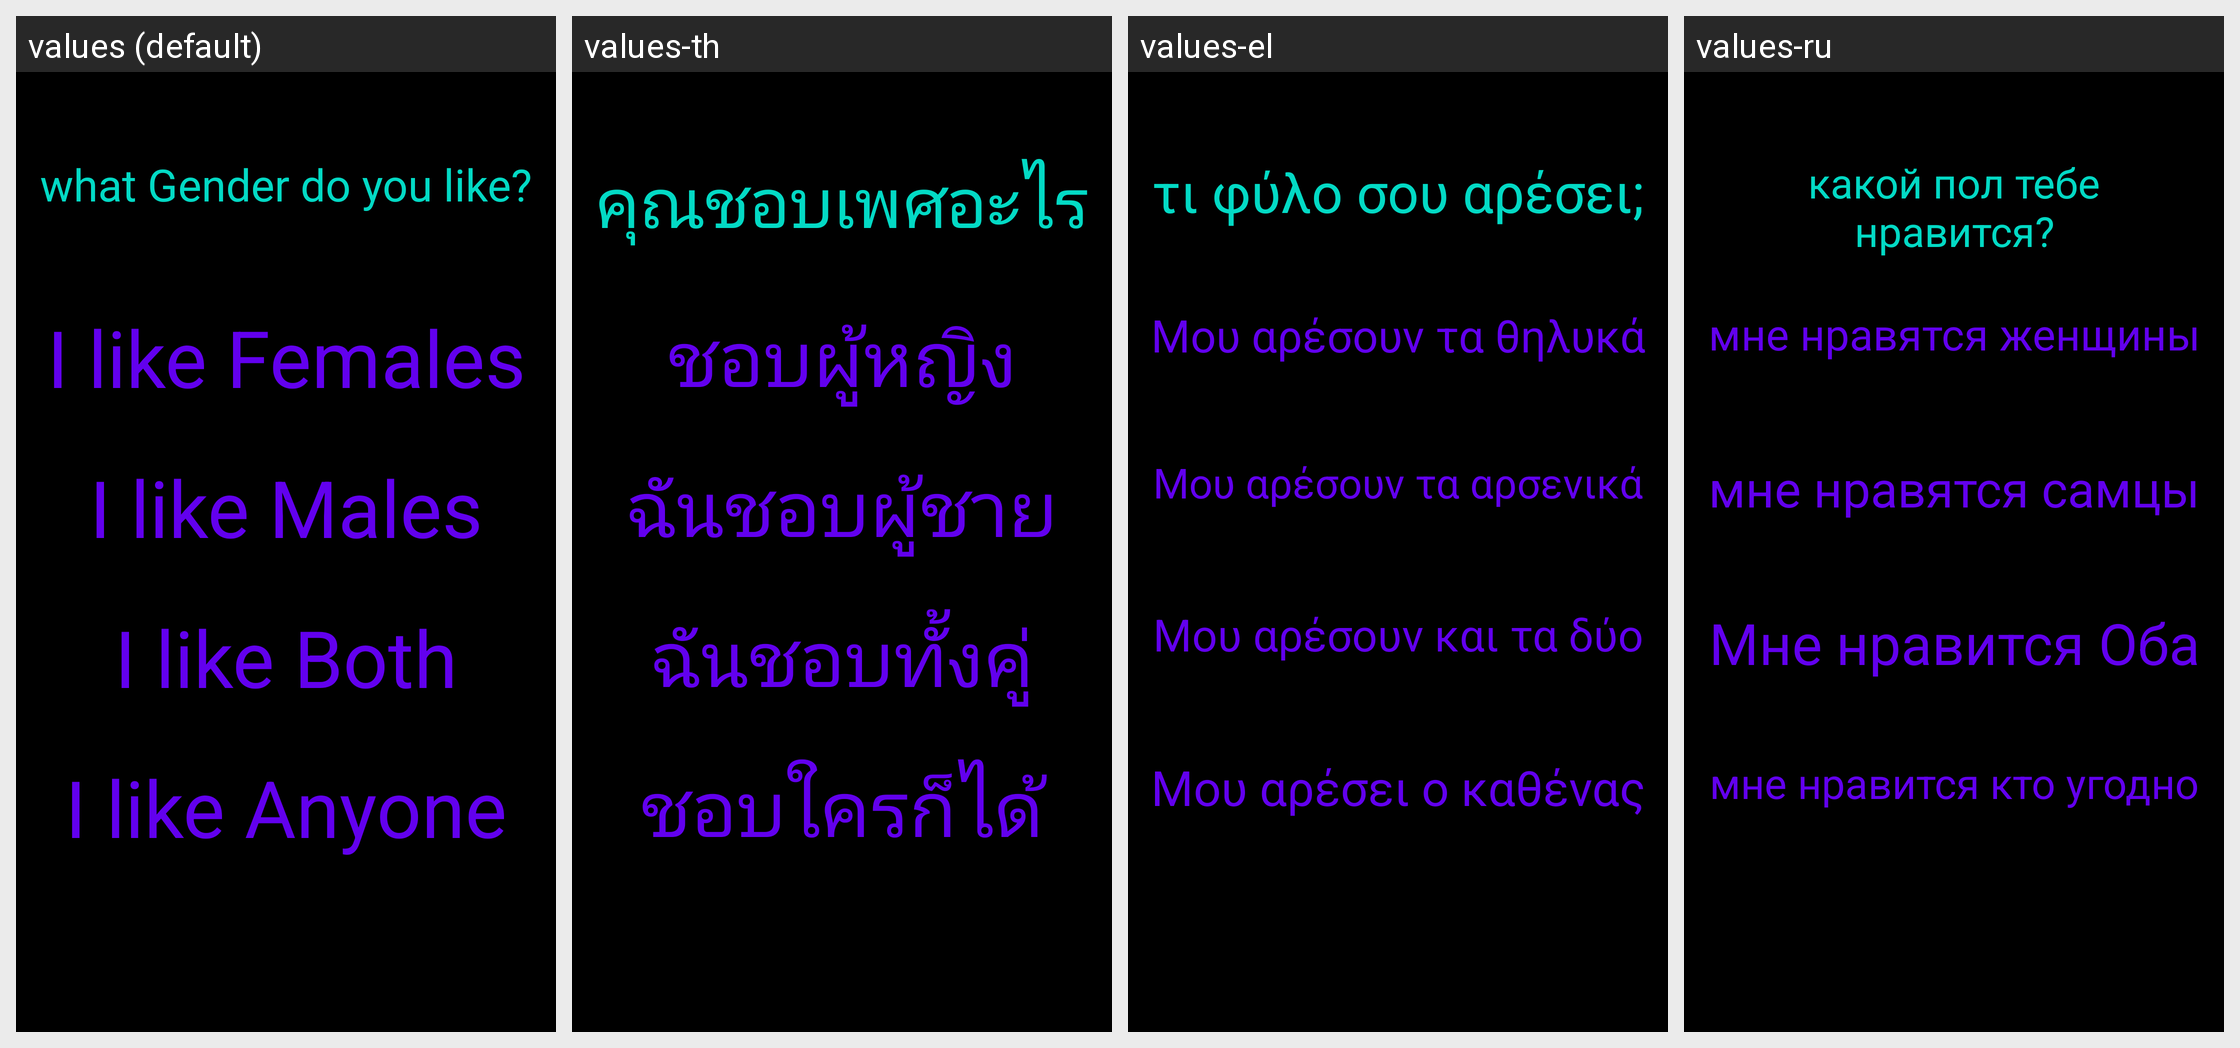

Here is an Android app screen in its default locale and in the app's own translations. Write out the translated-string differences for the strings that appear on this screen.
Android screen res/layout/activity_signup_orientation.xml rendered under 4 locales, left to right: values (default), values-th, values-el, values-ru. Device: Nexus 5 (rendered at 1080×1920; each locale shown at half size, 540×960, under a caption strip naming it); theme Theme.Amore.
Other locales in the repository, not shown: values-af, values-ar, values-be, values-bg, values-bn, values-ca, values-cs, values-cy, values-da, values-de, values-en, values-eo, values-es, values-et, values-fa, values-fi, values-fr, values-ga, values-gl, values-gu, values-hi, values-hr, values-ht, values-hu, values-in, values-is, values-it, values-iw, values-ja, values-ka, values-kn, values-ko, values-lt, values-lv, values-mk, values-mr, values-ms, values-mt, values-nl, values-no, values-pl, values-pt, values-ro, values-sk, values-sl, values-sq, values-sv, values-sw, values-ta, values-te, values-tr, values-uk, values-ur, values-vi, values-zh.
Strings drawn on this screen, with the default value and each locale's value (text and hints the layout hard-codes, and strings that could not be matched under every locale, appear in the picture but are not listed):

signup_orientation_question
  values: what Gender do you like?
  values-th: คุณชอบเพศอะไร
  values-el: τι φύλο σου αρέσει;
  values-ru: какой пол тебе нравится?

signup_orientation_answer_one
  values: I like Females
  values-th: ชอบผู้หญิง
  values-el: Μου αρέσουν τα θηλυκά
  values-ru: мне нравятся женщины

signup_orientation_answer_two
  values: I like Males
  values-th: ฉันชอบผู้ชาย
  values-el: Μου αρέσουν τα αρσενικά
  values-ru: мне нравятся самцы

signup_orientation_answer_three
  values: I like Both
  values-th: ฉันชอบทั้งคู่
  values-el: Μου αρέσουν και τα δύο
  values-ru: Мне нравится Оба

signup_orientation_answer_four
  values: I like Anyone
  values-th: ชอบใครก็ได้
  values-el: Μου αρέσει ο καθένας
  values-ru: мне нравится кто угодно
